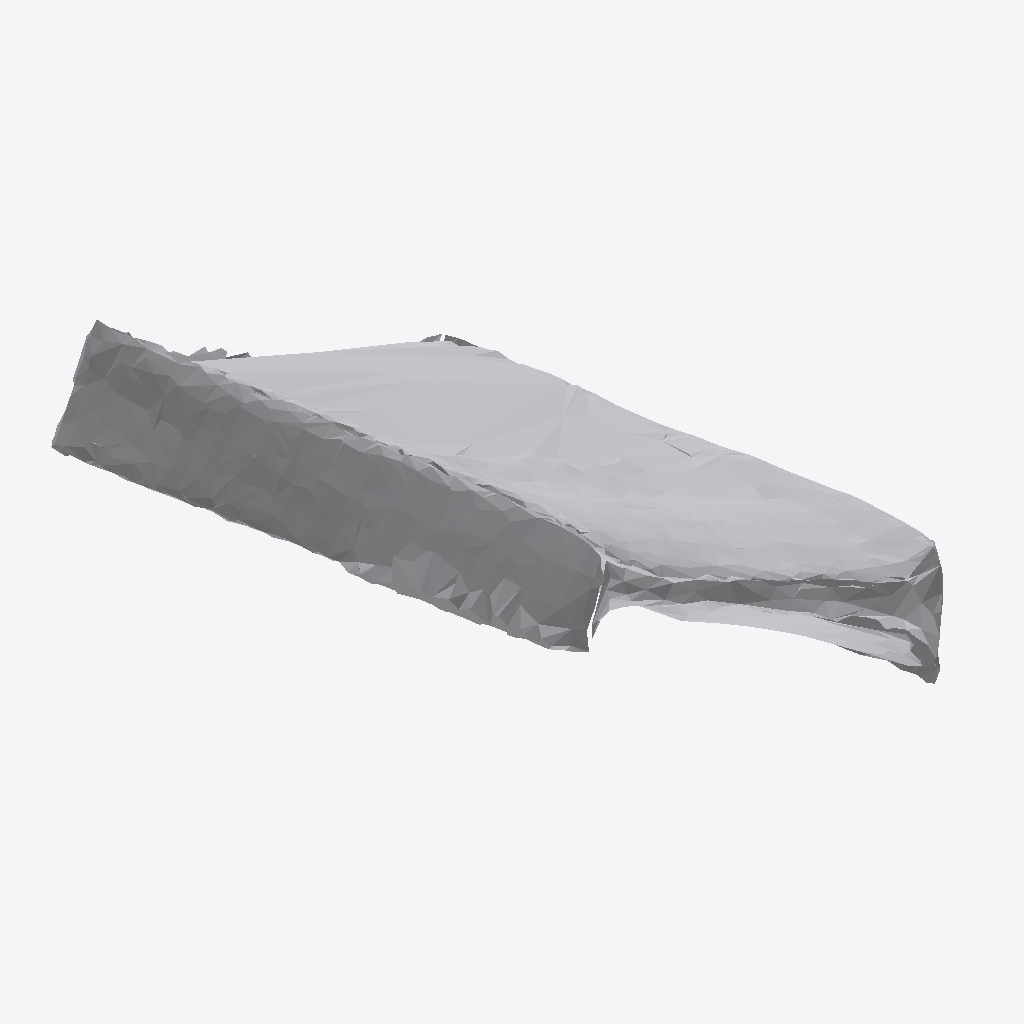
Isometric view of an IFC building model (IFC-SPF (STEP), schema IFC4, length unit metre), seen from the south-west, elements coloured by IFC class: 1 other element (light grey).
Extent 0.571 m × 0.863 m × 0.483 m (x, y, z). Storeys (1): Ground Floor at 0.00 m. Elements (1): 1 IfcFurniture.

HEADER;
FILE_DESCRIPTION(('ViewDefinition [CoordinationView]'),'2;1');
FILE_NAME('','2026-07-12T06:43:58',(''),(''),'IfcOpenShell 0.8.0','IfcOpenShell 0.8.0','');
FILE_SCHEMA(('IFC4'));
ENDSEC;
DATA;
#17=IFCPROJECT('1OQ9AneEnD_QfmXB8IbO3W',#5,'Office Project',$,$,$,$,(#15),#10);
#20=IFCSITE('1W60Oet4vDBfPdcF94RnhW',#5,'Site',$,$,#19,$,$,.ELEMENT.,$,$,$,$,$);
#22=IFCBUILDING('1qEl6ZSj16vOMVdF0g5UVq',#5,'Building',$,$,#21,$,$,.ELEMENT.,$,$,$);
#24=IFCBUILDINGSTOREY('32Vy9zTTrEav85vGV26g5W',#5,'Ground Floor',$,$,#23,$,$,.ELEMENT.,0.0);
#35=IFCFURNITURE('3w$yRFcz99OQN3X1S2YaUr',#5,'list04_bookshelf',$,$,#34,#31,$,$);
ENDSEC;
